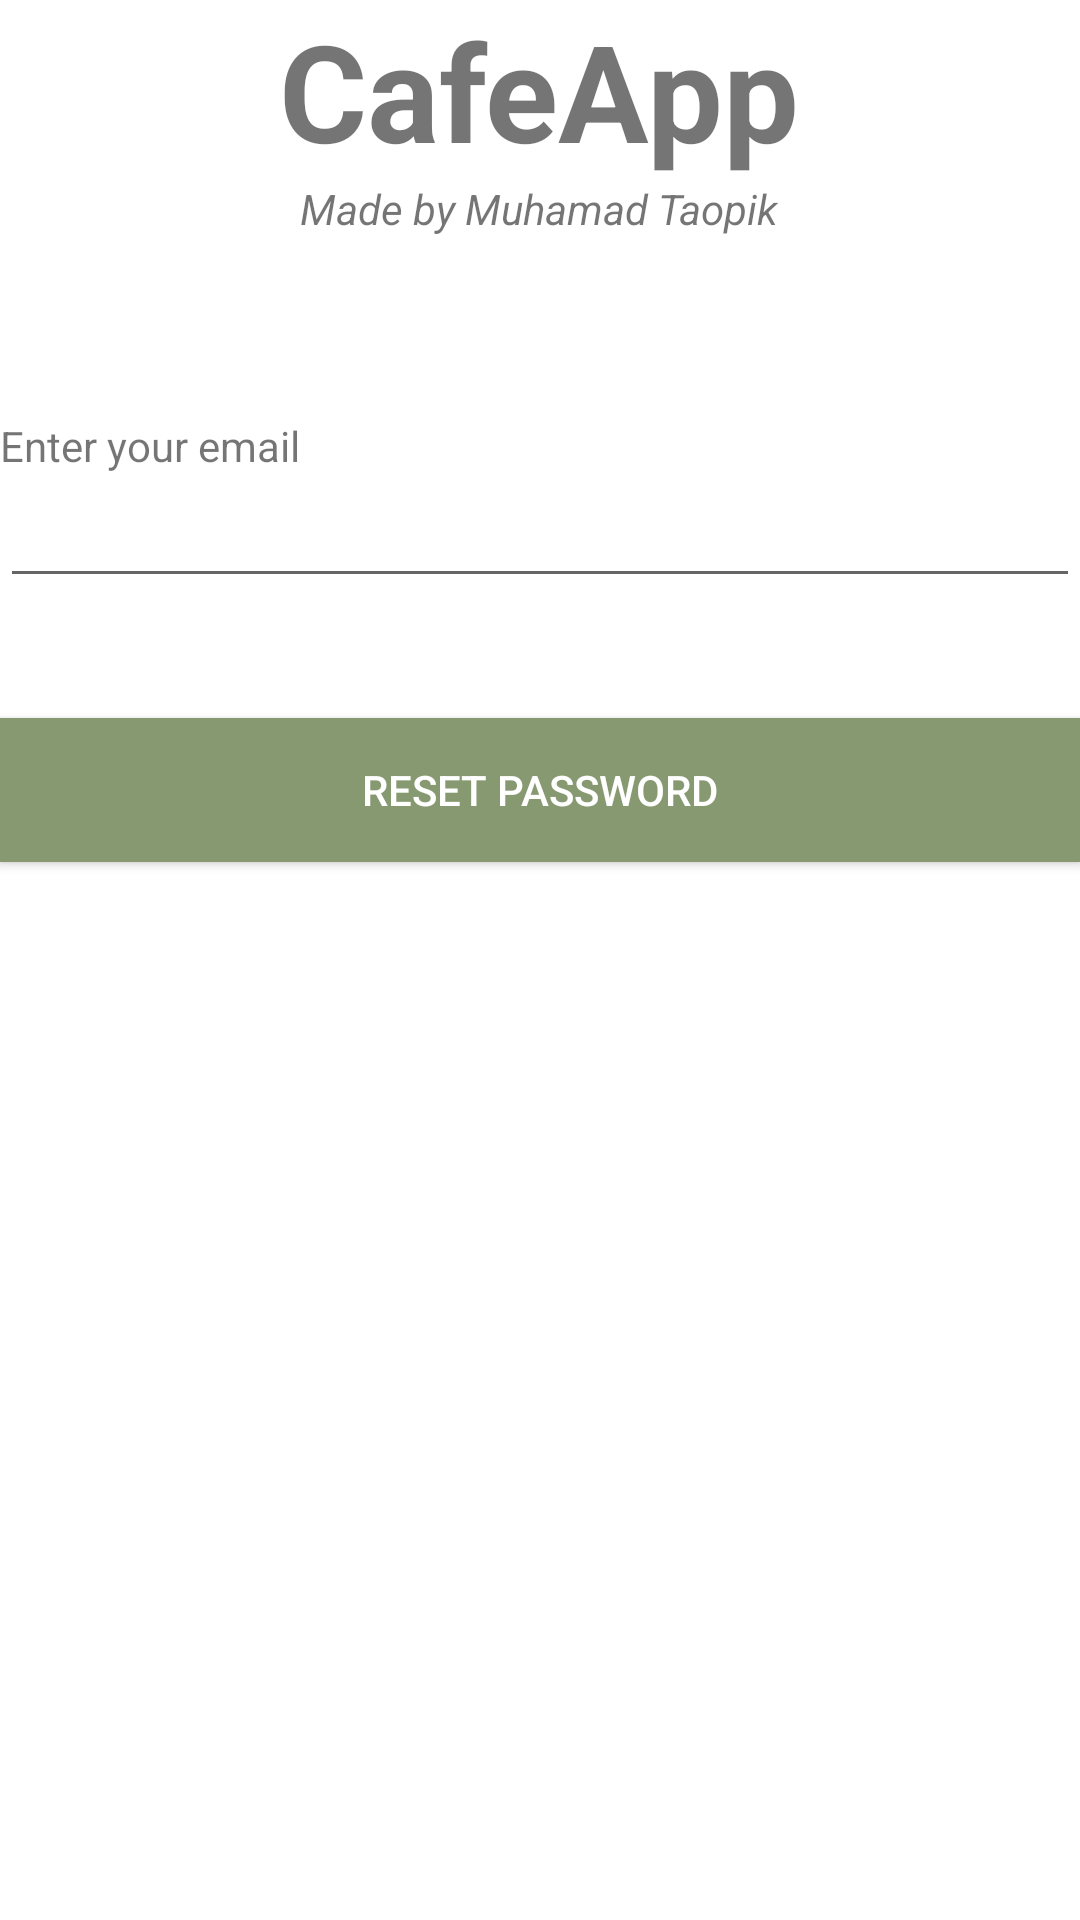

Write the Android layout XML for this screen, with the resource values it uses.
<!-- AndroidManifest.xml: application theme Theme.FoodApp -->
<!-- res/layout/activity_forgot_password.xml -->
<?xml version="1.0" encoding="utf-8"?>
<androidx.appcompat.widget.LinearLayoutCompat
    xmlns:android="http://schemas.android.com/apk/res/android"
    xmlns:app="http://schemas.android.com/apk/res-auto"
    xmlns:tools="http://schemas.android.com/tools"
    android:layout_width="match_parent"
    android:layout_height="match_parent"
    android:orientation="vertical"
    android:layout_margin="48dp"
    tools:context=".ForgotPasswordActivity">

    <TextView
        android:id="@+id/CafeApp"
        android:layout_width="wrap_content"
        android:layout_height="wrap_content"
        android:layout_gravity="center"
        android:textStyle="bold"
        android:textSize="45dp"
        android:text="CafeApp"
        />

    <TextView
        android:id="@+id/Copyright"
        android:layout_width="wrap_content"
        android:layout_height="wrap_content"
        android:layout_gravity="center"
        android:textStyle="italic"
        android:text="Made by Muhamad Taopik"
        />

    <TextView
        android:id="@+id/email_label"
        android:layout_marginTop="60dp"
        android:layout_width="wrap_content"
        android:layout_height="wrap_content"
        android:text="Enter your email"
        />

    <androidx.appcompat.widget.AppCompatEditText
        android:id="@+id/email_text"
        android:layout_width="match_parent"
        android:layout_height="wrap_content"
        />

    <androidx.appcompat.widget.AppCompatButton
        android:id="@+id/reset_button"
        android:layout_marginTop="40dp"
        android:textColor="@color/white"
        android:background="@color/cafe"
        android:layout_width="match_parent"
        android:layout_height="wrap_content"
        android:text="Reset Password"
        />

</androidx.appcompat.widget.LinearLayoutCompat>
<!-- resources referenced by this layout -->
<resources>
  <color name="cafe">#879971</color>
  <color name="white">#FFFFFFFF</color>
  <style name="Theme.FoodApp" parent="Theme.MaterialComponents.DayNight.DarkActionBar">
          
          <item name="colorPrimary">@color/cafe</item>
          <item name="colorPrimaryVariant">@color/cafe_background</item>
          <item name="colorOnPrimary">@color/white</item>
          
          <item name="colorSecondary">@color/teal_200</item>
          <item name="colorSecondaryVariant">@color/teal_700</item>
          <item name="colorOnSecondary">@color/black</item>
          
          <item name="android:statusBarColor" tools:targetApi="l">?attr/colorPrimaryVariant</item>
          
      </style>
  <color name="cafe_background">#5C6C48</color>
  <color name="teal_200">#FF03DAC5</color>
  <color name="teal_700">#FF018786</color>
  <color name="black">#FF000000</color>
</resources>
